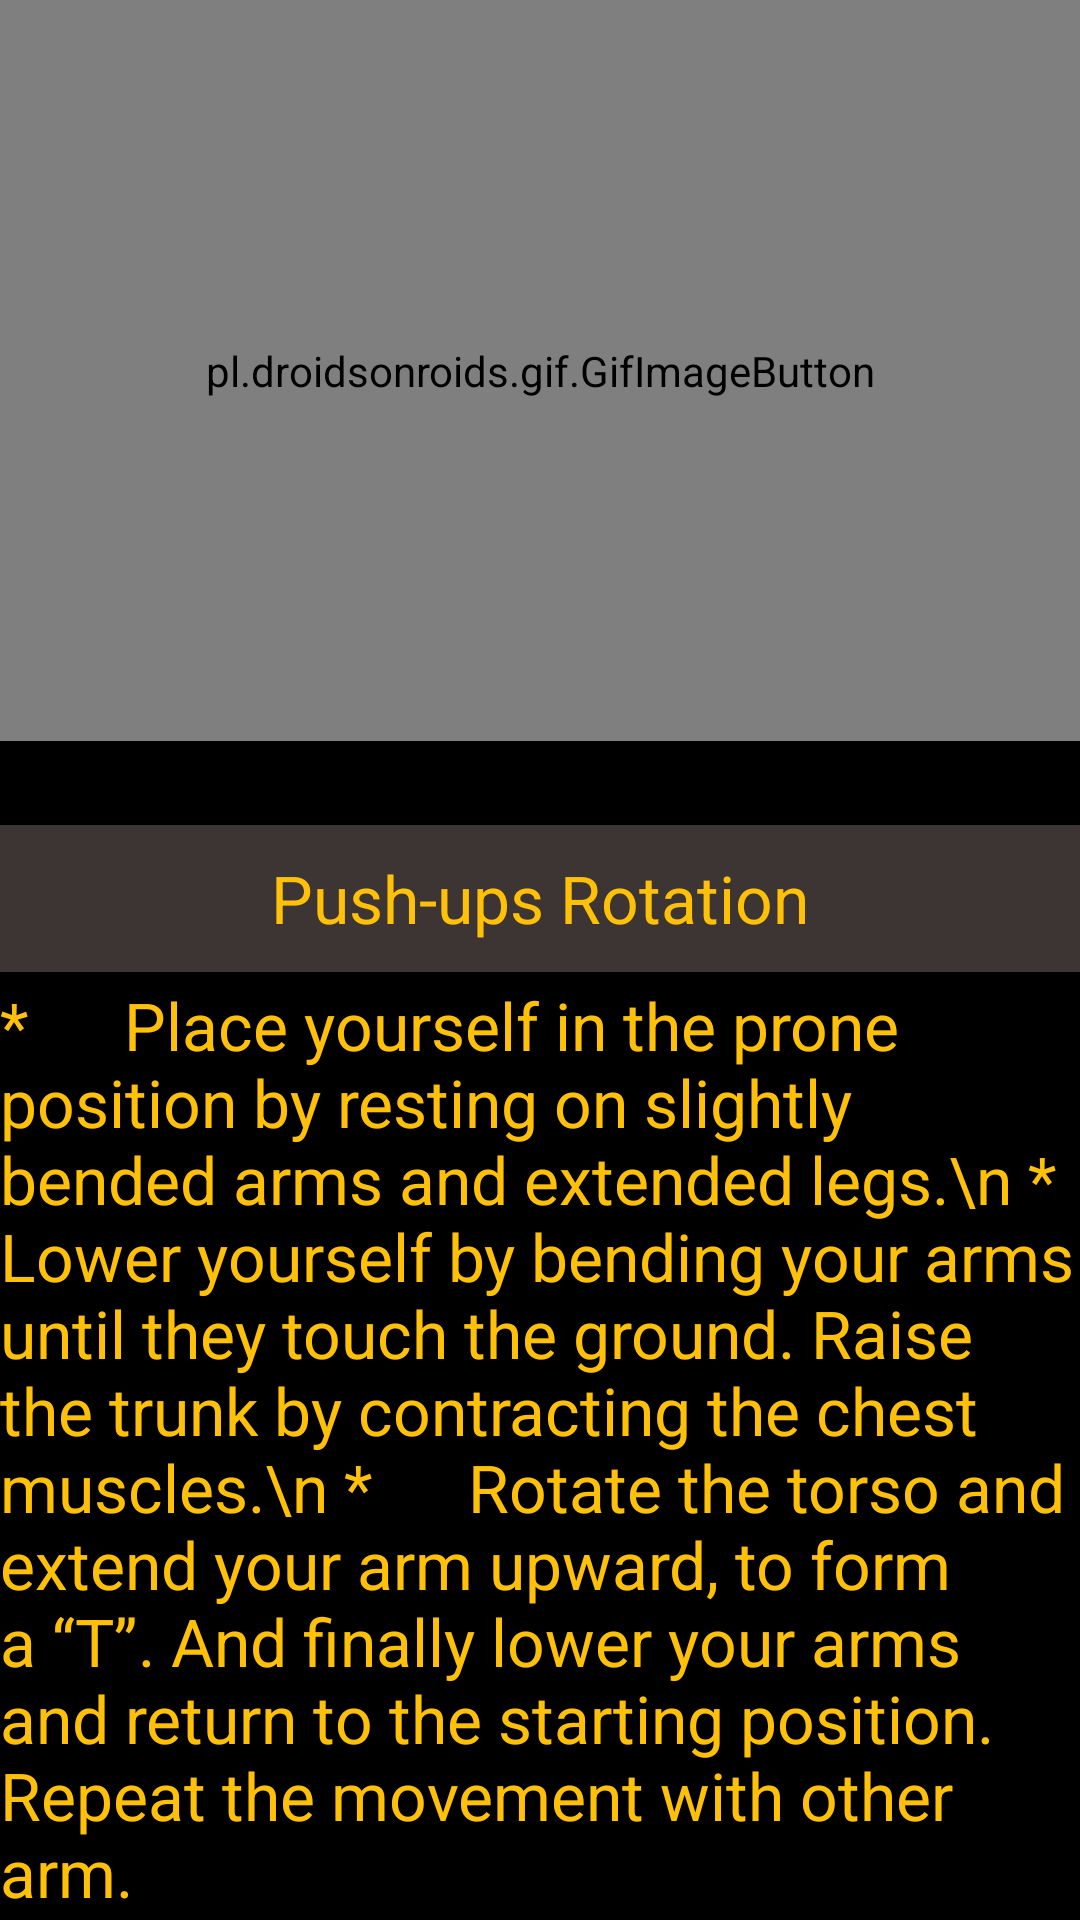

Reconstruct the res/layout file that produces this screen, plus the resources it refers to.
<!-- AndroidManifest.xml: application theme AppTheme -->
<!-- res/layout/activity_pushups_rotation.xml -->
<?xml version="1.0" encoding="utf-8"?>
<RelativeLayout xmlns:android="http://schemas.android.com/apk/res/android"
    xmlns:app="http://schemas.android.com/apk/res-auto"
    xmlns:tools="http://schemas.android.com/tools"
    android:layout_width="match_parent"
    android:layout_height="match_parent"
    tools:context=".Pushups_rotation"
    android:background="#000000">

    <pl.droidsonroids.gif.GifImageButton
        android:id="@+id/gif7"
        android:layout_width="match_parent"
        android:layout_height="247dp"
        android:background="@drawable/pushups_rotationgif" />

    <TextView
        android:id="@+id/text1"
        android:layout_width="match_parent"
        android:layout_height="49dp"
        android:background="#3D3434"
        android:layout_above="@id/text2"
        android:layout_alignParentBottom="true"
        android:layout_marginBottom="316dp"
        android:gravity="center"
        android:text="Push-ups Rotation"
        android:textColor="#FFC107"
        android:textSize="22dp" />

    <TextView
        android:id="@+id/text2"
        android:layout_width="match_parent"
        android:layout_height="313dp"
        android:layout_alignParentBottom="true"
        android:layout_marginTop="@android:dimen/app_icon_size"
        android:text="*      Place yourself in the prone position by resting on slightly bended arms and extended legs.\n
*      Lower yourself by bending your arms until they touch the ground. Raise the trunk by contracting the chest muscles.\n
*      Rotate the torso and extend your arm upward, to form a “T”. And finally lower your arms and return to the starting position. Repeat the movement with other arm."
        android:textColor="#FFC107"
        android:textSize="22dp" />


</RelativeLayout>
<!-- resources referenced by this layout -->
<resources>
  <style name="AppTheme" parent="Theme.AppCompat.Light.NoActionBar">
          
          <item name="windowActionBar">false</item>
          <item name="windowNoTitle">true</item>
          <item name="colorPrimary">@color/colorPrimary</item>
          <item name="colorPrimaryDark">@color/colorPrimaryDark</item>
          <item name="colorAccent">@color/colorAccent</item>
      </style>
  <color name="colorPrimary">#FFBC00</color>
  <color name="colorPrimaryDark">#00BCD4</color>
  <color name="colorAccent">#FFFFFF</color>
</resources>
